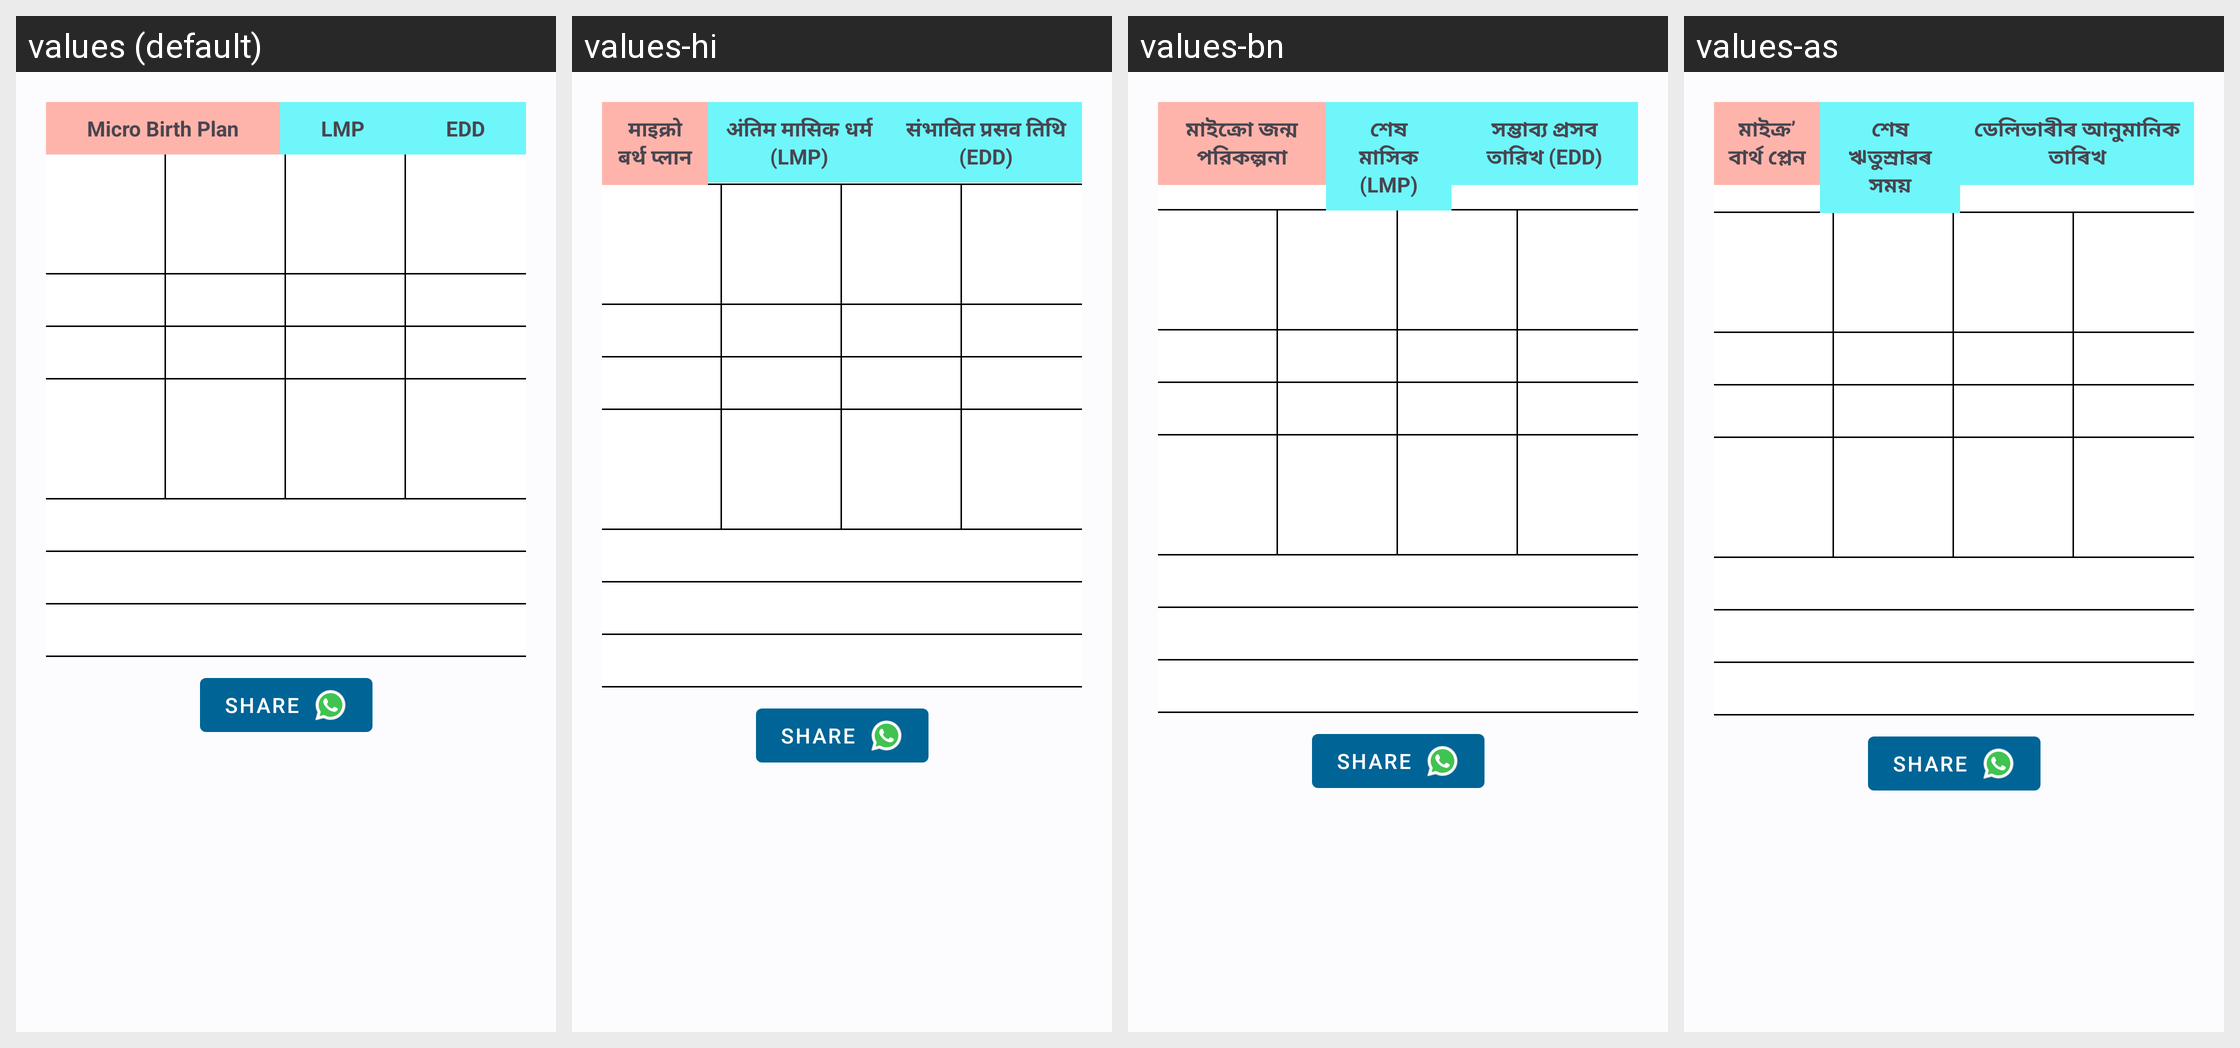

Locale-by-locale string values for the Android screen shown in this grid:
Android screen res/layout/fragment_h_r_p_micro_birth_plan_table.xml rendered under 4 locales, left to right: values (default), values-hi, values-bn, values-as. Device: Nexus 5 (rendered at 1080×1920; each locale shown at half size, 540×960, under a caption strip naming it); theme Theme.Sakhi.
Strings drawn on this screen, with the default value and each locale's value (text and hints the layout hard-codes, and strings that could not be matched under every locale, appear in the picture but are not listed):

micro_birth_plan
  values: Micro Birth Plan
  values-hi: माइक्रो बर्थ प्लान
  values-bn: মাইক্রো জন্ম পরিকল্পনা
  values-as: মাইক্ৰ’ বাৰ্থ প্লেন

lmp
  values: LMP
  values-hi: अंतिम मासिक धर्म (LMP)
  values-bn: শেষ মাসিক (LMP)
  values-as: শেষ ঋতুস্ৰাৱৰ সময়

edd
  values: EDD
  values-hi: संभावित प्रसव तिथि (EDD)
  values-bn: সম্ভাব্য প্রসব তারিখ (EDD)
  values-as: ডেলিভাৰীৰ আনুমানিক তাৰিখ
